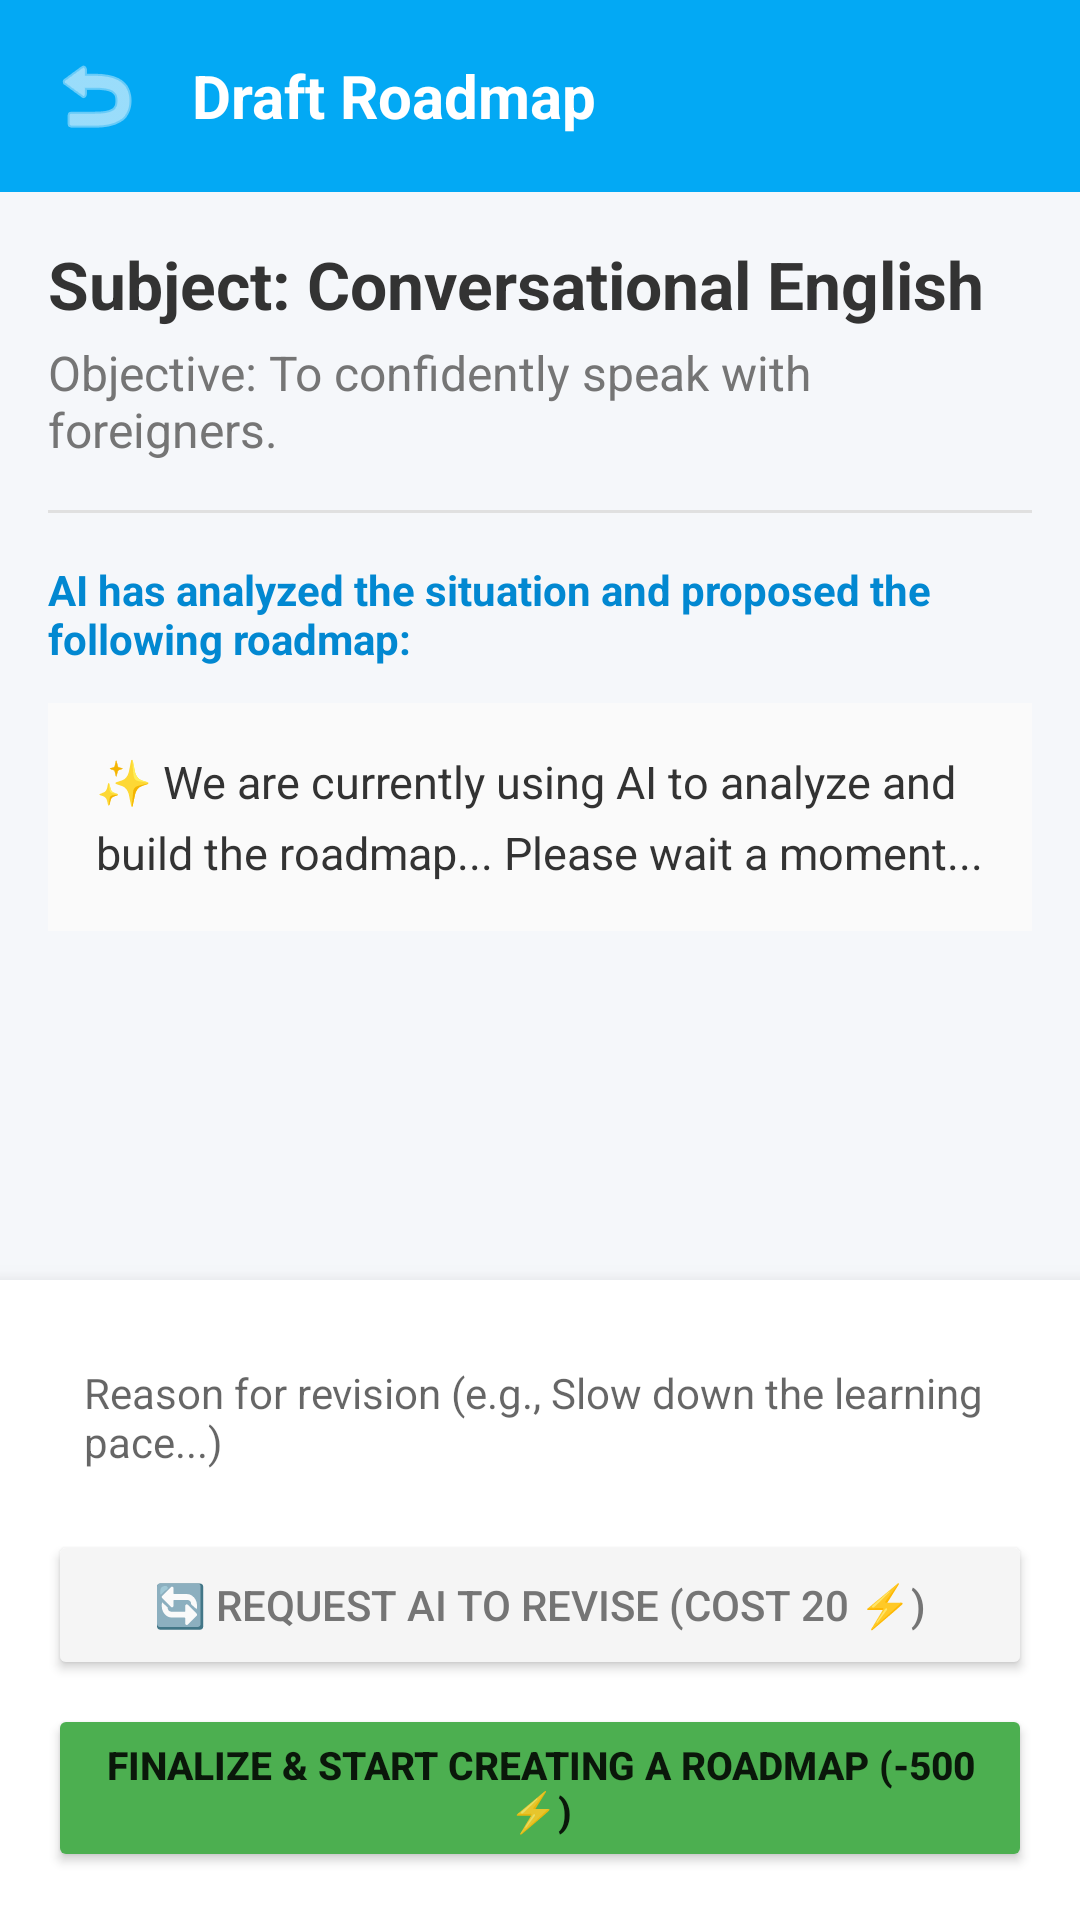

Here is an Android app screen rendered from its layout file. Give the layout XML and the strings, colors and styles it references.
<!-- AndroidManifest.xml: application theme Theme.AppCompat.DayNight.NoActionBar -->
<!-- res/layout/activity_preview_roadmap.xml -->
<?xml version="1.0" encoding="utf-8"?>
<RelativeLayout xmlns:android="http://schemas.android.com/apk/res/android"
    android:layout_width="match_parent"
    android:layout_height="match_parent"
    android:background="#F5F7FA">

    <LinearLayout
        android:id="@+id/layoutHeader"
        android:layout_width="match_parent"
        android:layout_height="wrap_content"
        android:background="#03A9F4"
        android:orientation="horizontal"
        android:padding="16dp"
        android:gravity="center_vertical">

        <ImageButton
            android:id="@+id/btnBack"
            android:layout_width="32dp"
            android:layout_height="32dp"
            android:background="?attr/selectableItemBackgroundBorderless"
            android:src="@android:drawable/ic_menu_revert"
            android:tint="#FFFFFF" />

        <TextView
            android:layout_width="wrap_content"
            android:layout_height="wrap_content"
            android:layout_marginStart="16dp"
            android:text="Draft Roadmap"
            android:textColor="#FFFFFF"
            android:textSize="20sp"
            android:textStyle="bold" />
    </LinearLayout>

    <ScrollView
        android:layout_width="match_parent"
        android:layout_height="match_parent"
        android:layout_below="@id/layoutHeader"
        android:layout_above="@id/layoutBottomActions"
        android:padding="16dp">

        <LinearLayout
            android:layout_width="match_parent"
            android:layout_height="wrap_content"
            android:orientation="vertical">

            <TextView
                android:id="@+id/tvPreviewSubject"
                android:layout_width="wrap_content"
                android:layout_height="wrap_content"
                android:text="Subject: Conversational English"
                android:textColor="#333333"
                android:textSize="22sp"
                android:textStyle="bold" />

            <TextView
                android:id="@+id/tvPreviewGoal"
                android:layout_width="wrap_content"
                android:layout_height="wrap_content"
                android:layout_marginTop="4dp"
                android:text="Objective: To confidently speak with foreigners."
                android:textColor="#757575"
                android:textSize="16sp" />

            <View
                android:layout_width="match_parent"
                android:layout_height="1dp"
                android:layout_marginVertical="16dp"
                android:background="#E0E0E0" />

            <TextView
                android:layout_width="wrap_content"
                android:layout_height="wrap_content"
                android:text="AI has analyzed the situation and proposed the following roadmap:"
                android:textColor="#0288D1"
                android:textStyle="bold"
                android:layout_marginBottom="12dp"/>

            <ScrollView
                android:layout_width="match_parent"
                android:layout_height="0dp"
                android:layout_weight="1"
                android:padding="16dp"
                android:background="#FAFAFA">

                <TextView
                    android:id="@+id/tvRoadmapContent"
                    android:layout_width="match_parent"
                    android:layout_height="wrap_content"
                    android:textColor="#333333"
                    android:textSize="15sp"
                    android:lineSpacingExtra="6dp"
                    android:text="✨ We are currently using AI to analyze and build the roadmap... Please wait a moment..." />
            </ScrollView>
        </LinearLayout>
    </ScrollView>

    <LinearLayout
        android:id="@+id/layoutBottomActions"
        android:layout_width="match_parent"
        android:layout_height="wrap_content"
        android:layout_alignParentBottom="true"
        android:background="#FFFFFF"
        android:elevation="8dp"
        android:orientation="vertical"
        android:padding="16dp">

        <EditText
            android:id="@+id/edtAiFeedback"
            android:layout_width="match_parent"
            android:layout_height="wrap_content"
            android:layout_marginBottom="8dp"
            android:background="@drawable/bg_input_chat"
            android:hint="Reason for revision (e.g., Slow down the learning pace...)"
            android:padding="12dp"
            android:textSize="14sp" />

        <Button
            android:id="@+id/btnRegenerate"
            android:layout_width="match_parent"
            android:layout_height="50dp"
            android:backgroundTint="#F5F5F5"
            android:textColor="#757575"
            android:text="🔄 Request AI to revise (Cost 20 ⚡)" />

        <Button
            android:id="@+id/btnConfirmRoadmap"
            android:layout_width="match_parent"
            android:layout_height="56dp"
            android:layout_marginTop="8dp"
            android:backgroundTint="#4CAF50"
            android:text="Finalize &amp; Start Creating a Roadmap (-500 ⚡)"
            android:textSize="13sp"
            android:textStyle="bold" />
    </LinearLayout>
</RelativeLayout>
<!-- resources referenced by this layout -->
<resources>

</resources>
